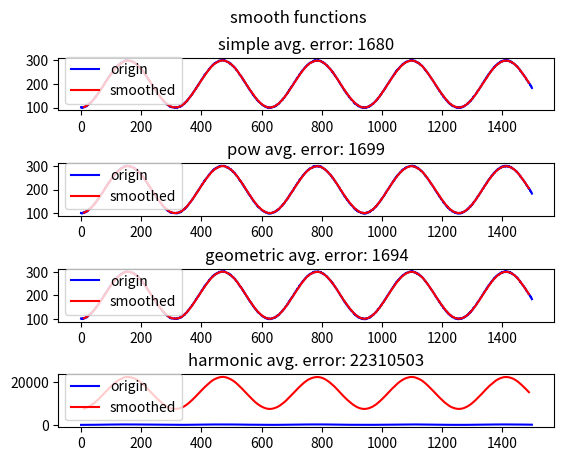

This figure's Python source:
import matplotlib.pyplot as plt
import numpy
import math
import random

N = 1500
dx = 20


# arithmetic mean
def avg(array):
    return sum(array) / len(array)


# quadratic mean
def pow_avg(array):
    return pow(sum([i ** 2 for i in array]) / len(array), 000.5)


# geometric mean
def geometric_avg(array):
    return pow(numpy.prod(array), 1/len(array))


# harmonic mean
def harmonic_avg(array):
    return len(arr)/sum([1/i for i in array])


# initial array
def init_arr():
    global N
    array = [0] * N
    # create a distorted sine wave and create noise[-2; 2]
    for i in range(N):
        array[i] = math.sin(i / 50 + 55) * 100 + 202 - random.random() * 4
    return array


# smooth the noise
def smooth(array, avg_func):
    global dx
    return [avg_func(array[i:i + dx]) for i in range(len(array) - dx)]


def calc_err(array1, array2):
    global dx
    return round(sum([abs(array1[i + int(dx / 2)] - array2[i]) for i in range(len(array2))]))


def plot(array):
    fig, plots = plt.subplots(4)
    fig.suptitle('smooth functions')
    fig.subplots_adjust(hspace=1)
    avgs = (smooth(array, avg), smooth(array, pow_avg), smooth(array, geometric_avg), smooth(array, harmonic_avg))
    names = ('simple avg', 'pow avg', 'geometric avg', 'harmonic avg')
    for i in range(len(avgs)):
        ax = plots[i]
        av = avgs[i]
        ax.plot(time, array, 'b', label='origin')
        ax.plot([i-dx/2 for i in time[dx:]], av, 'r', label='smoothed')
        ax.legend(loc='lower left')
        ax.title.set_text(names[i] + '. error: ' + str(calc_err(array, av)))
    fig.show()

        
time = [i for i in range(N)]
arr = init_arr()
plot(arr)


